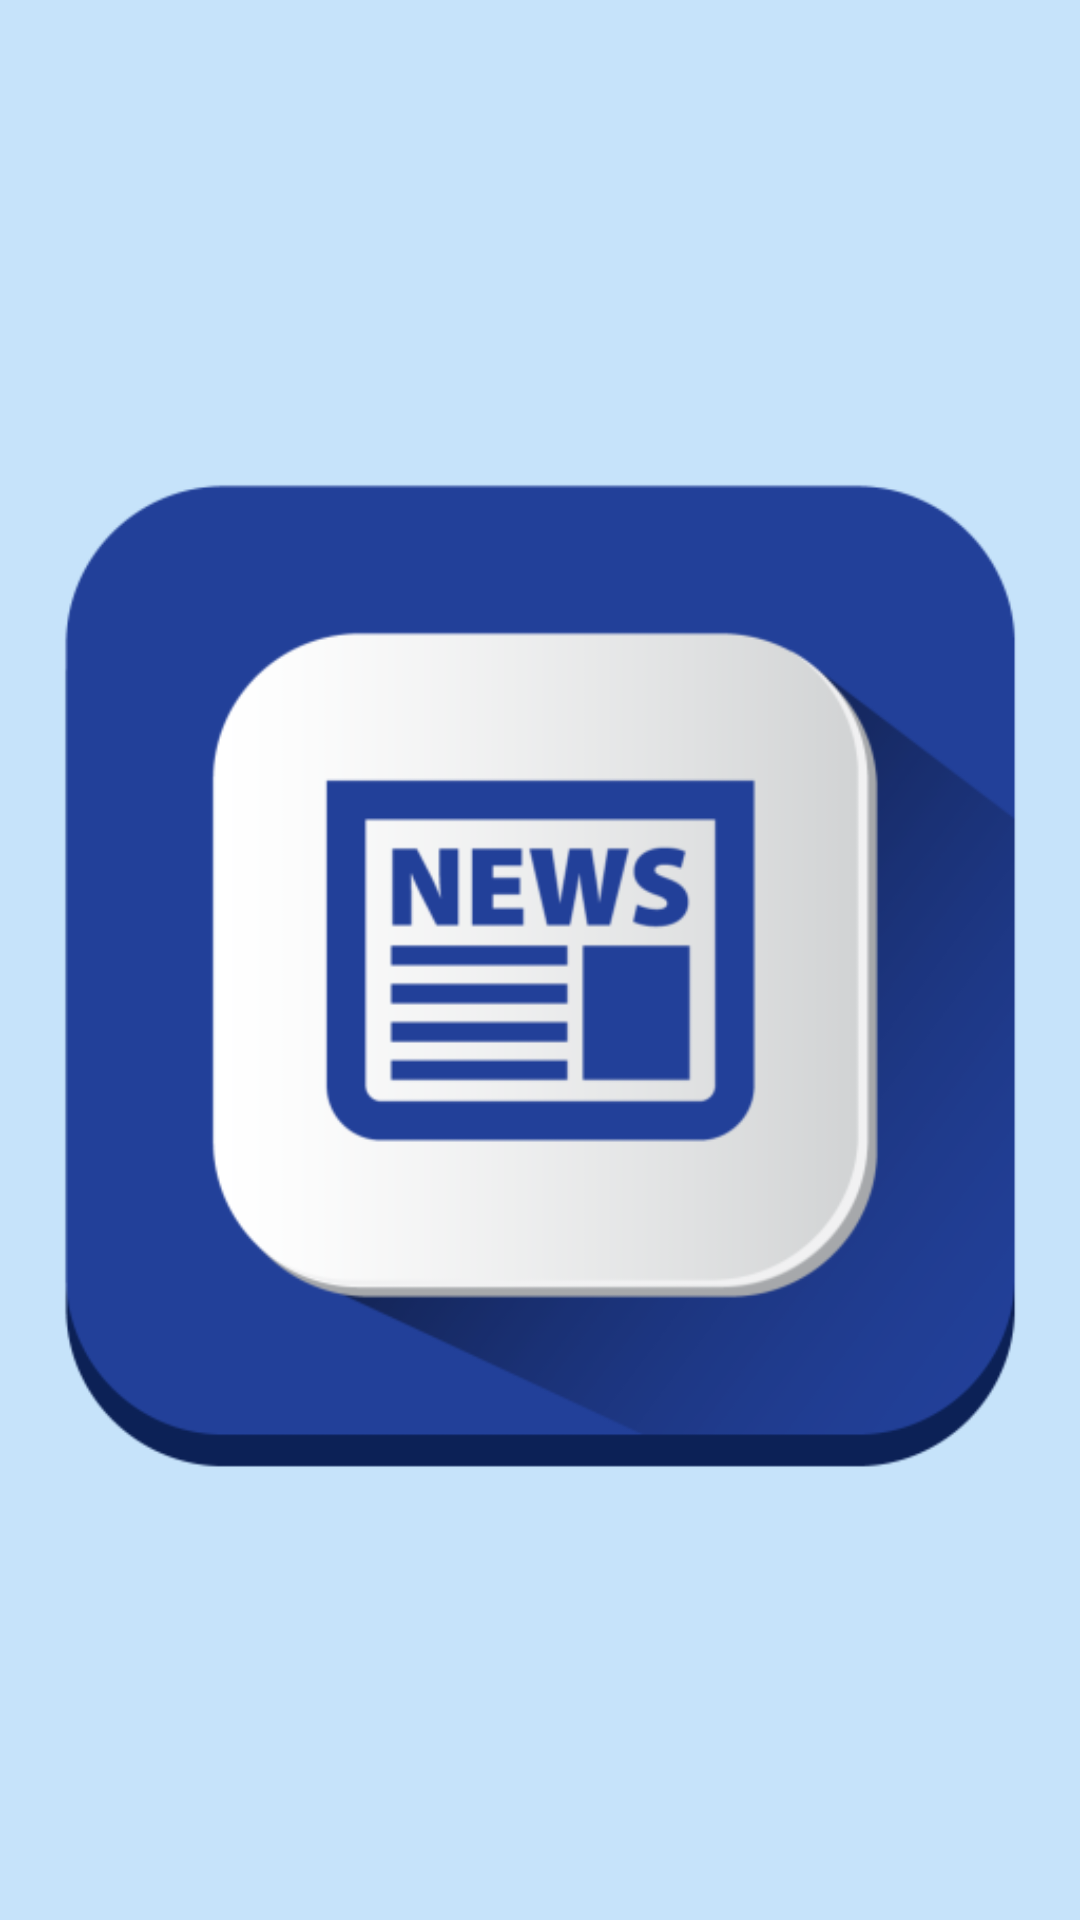

Android layout source for this screen:
<!-- AndroidManifest.xml: application theme Theme.NEWS1 -->
<!-- res/layout/activity_main.xml -->
<?xml version="1.0" encoding="utf-8"?>
<androidx.constraintlayout.widget.ConstraintLayout xmlns:android="http://schemas.android.com/apk/res/android"
    xmlns:app="http://schemas.android.com/apk/res-auto"
    xmlns:tools="http://schemas.android.com/tools"
    android:id="@+id/main"
    android:layout_width="match_parent"
    android:layout_height="match_parent"
    android:background="#3E158BE9"
    tools:context=".MainActivity">
    <ImageView
        android:id="@+id/imageView"
        android:layout_width="0dp"
        android:layout_height="0dp"
        app:layout_constraintBottom_toBottomOf="parent"
        app:layout_constraintEnd_toEndOf="parent"
        app:layout_constraintHorizontal_bias="0.407"
        app:layout_constraintStart_toStartOf="parent"
        app:layout_constraintTop_toTopOf="parent"
        app:layout_constraintVertical_bias="0.497"
        app:srcCompat="@drawable/news3"/>

</androidx.constraintlayout.widget.ConstraintLayout>
<!-- resources referenced by this layout -->
<resources>
  <!-- drawable news3: jpeg bitmap (drawable, 15490 bytes) -->
  <style name="Theme.NEWS1" parent="Theme.MaterialComponents.DayNight.NoActionBar">
         
         <item name="colorPrimary">@color/my_primary</item>
         <item name="colorPrimaryVariant">@color/my_primary</item>
         <item name="colorOnPrimary">@color/white</item>
         
         <item name="colorSecondary">@color/my_secondary</item>
         <item name="colorSecondaryVariant">@color/teal_700</item>
         <item name="colorOnSecondary">@color/black</item>
         
         <item name="android:statusBarColor">@color/my_primary</item>
  
  
  
     </style>
  <color name="my_primary">#00897B</color>
  <color name="white">#FFFFFFFF</color>
  <color name="my_secondary">#26A69A</color>
  <color name="teal_700">#FF018786</color>
  <color name="black">#FF000000</color>
</resources>
